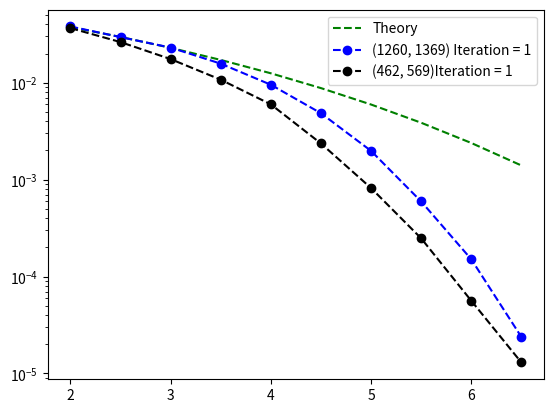

Here is the Python script that generated this plot:
from matplotlib import pyplot as plt
from scipy.special import erfc
import numpy as np

color_list = ['b', 'k', 'r']
marker_list = ['o', '^', 'x']
iteration_list = [1, 2, 3]

SNR_list = [2.0, 2.5, 3.0, 3.5, 4.0, 4.5, 5.0, 5.5, 6.0, 6.5]
BER_result = [[0.03801587301587302, 0.029523809523809525, 0.023015873015873017, 0.015714285714285715, 0.009523809523809525, 0.004841269841269841, 0.0019793650793650795, 0.000595, 0.0001507936507936508, 2.380952380952381e-05], [0.035793650793650794, 0.028650793650793652, 0.02246031746031746, 0.014682539682539682, 0.008015873015873016, 0.0030952380952380953, 0.0005626984126984127, 7.817460317460317e-05], [0.037619047619047614, 0.028095238095238093, 0.023015873015873017, 0.01674603174603175, 0.00992063492063492, 0.0024603174603174604, 0.00024444444444444443, 1.7777777777777777e-05]]
# print(H_list_results_iterations)
BER_theory = 0.5 * erfc(np.sqrt(10 ** (np.array(SNR_list) / 10)))
plt.semilogy(SNR_list, BER_theory, '--g', label='Theory')



plt.semilogy(SNR_list, BER_result[0], color=color_list[0], linestyle='--', marker=marker_list[0],
             label=f'(1260, 1369) Iteration = {iteration_list[0]}')
plt.legend()


BER_result = [[0.036580086580086574, 0.02623376623376623, 0.01751082251082251, 0.010735930735930736, 0.005974025974025974, 0.0023593073593073596, 0.0008181818181818182, 0.00024783549783549783, 5.629004329004329e-05, 1.2987012987012988e-05], [0.033766233766233764, 0.026125541125541125, 0.016406926406926408, 0.00803030303030303, 0.0032683982683982685, 0.0006926406926406926, 0.00011471861471861471, 2.0779220779220778e-05], [0.036082251082251084, 0.025497835497835495, 0.01551948051948052, 0.00683982683982684, 0.0011471861471861473, 0.00015151515151515154, 2.51965367965368e-05, 3.03030303030303e-06]]

plt.semilogy(SNR_list, BER_result[0], color=color_list[1], linestyle='--', marker=marker_list[0],
             label=f'(462, 569)Iteration = {iteration_list[0]}')
plt.legend()
plt.show()